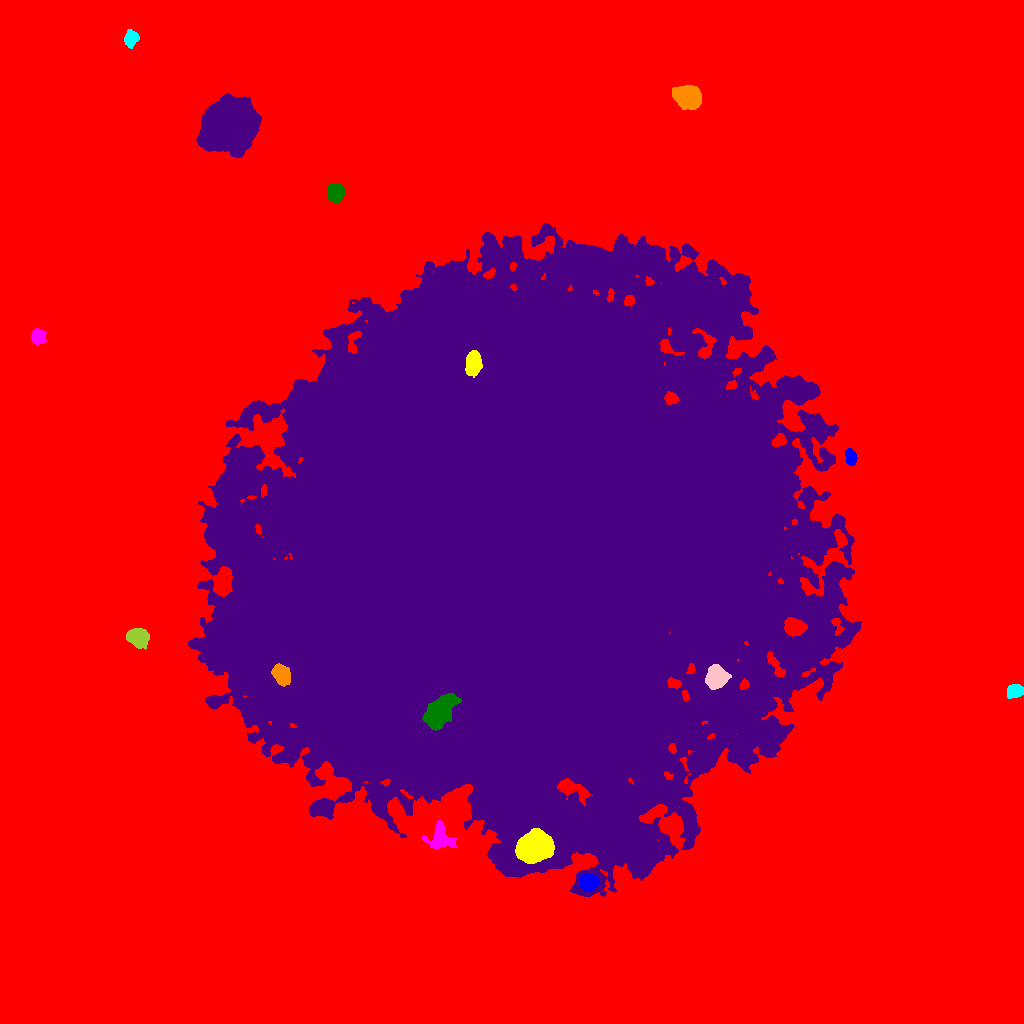

The file beside this chart, header and first rows:
ID, X, Y, A, B, theta, total_flux, mu_max, mu_median, mu_mean, R_fwhm, R_e, R10, R90, x_start, x_end, y_start, y_end, area, greylevel
0, 519.8, 511.8, 311.9, 300.9, -0.6831, 4248018, 81.0, 5.0, 5.703, 6.794, 225.6, 83.95, 378.7, 0, 1023, 0, 1023, 744819, 5.703
1, 588.2, 140.9, 4.232, 3.657, -0.9972, 2745, 23.0, 8.0, 9.12, 5.67, 4.983, 1.954, 7.999, 580, 599, 132, 150, 301, 39.12
2, 535, 176, 7.876, 6.151, 0.2805, 26106, 71.0, 21.0, 25.15, 9.458, 8.777, 3.478, 14.49, 515, 554, 160, 195, 1038, 66.15
3, 440.7, 185.6, 6.182, 5.269, -0.8793, 2255, 14.0, 4.0, 4.829, 6.507, 5.971, 2.326, 10.01, 422, 456, 175, 203, 467, 28.83
4, 439.4, 311.2, 9.398, 5.374, 0.9368, 5208, 14.0, 6.0, 6.193, 10.59, 8.885, 3.568, 14, 422, 461, 293, 330, 841, 69.19
5, 513.7, 475.7, 132.1, 121.2, 0.6389, 7390190, 105.0, 20.0, 25.09, 90.04, 153.1, 55.67, 255.8, 188, 861, 127, 800, 294590, 40.09
6, 281.1, 349.4, 5.117, 3.663, -0.9815, 2442, 16.0, 7.0, 7.355, 7.159, 5.585, 2.257, 8.575, 271, 290, 337, 360, 332, 65.36
7, 1015, 332.4, 3.807, 2.942, 0.2032, 1298, 13.0, 6.0, 6.065, 5.614, 4.297, 1.693, 6.723, 1007, 1023, 325, 339, 214, 24.07
8, 715.8, 345.7, 5.361, 4.414, 1.401, 3183, 17.0, 6.0, 6.92, 7.527, 6.206, 2.459, 9.772, 705, 731, 334, 359, 460, 47.92
9, 137.7, 386.3, 5.047, 3.962, -0.3165, 4103, 25.0, 10.0, 10.71, 6.864, 5.754, 2.326, 9.027, 126, 149, 374, 395, 383, 34.71
10, 794.1, 396.6, 4.75, 3.72, -0.1767, 2985, 21.0, 8.0, 8.652, 6.232, 5.352, 2.111, 8.612, 784, 807, 387, 406, 345, 50.65
11, 850.3, 566.9, 4.299, 2.372, -1.394, 714.0, 9.0, 4.0, 4.127, 4.754, 4.029, 1.596, 6.358, 845, 857, 558, 575, 173, 26.13
12, 473.3, 661, 5.61, 3.413, 1.524, 3464, 20.0, 9.0, 9.569, 7.569, 5.698, 2.394, 8.759, 465, 482, 646, 673, 362, 83.57
13, 37.96, 686.5, 3.251, 3.186, -0.584, 1976, 22.0, 9.0, 9.592, 5.232, 4.107, 1.693, 6.531, 31, 46, 679, 695, 206, 27.59
14, 335.3, 830.2, 3.968, 3.739, 1.344, 3257, 26.0, 9.5, 10.71, 5.997, 4.918, 1.954, 7.899, 327, 346, 820, 840, 304, 28.71
15, 228.6, 897.7, 12.88, 10.48, 0.3556, 87666, 93.0, 23.0, 30.02, 14.81, 14.34, 5.642, 24.25, 196, 261, 866, 930, 2920, 47.02
16, 687.4, 926.7, 6.398, 4.81, -0.2973, 8037, 35.0, 11.0, 13.2, 7.695, 7.024, 2.821, 11.44, 672, 701, 914, 938, 609, 30.2
17, 130.9, 985.2, 3.975, 3.063, 1.182, 1206, 12.0, 5.0, 5.689, 5.642, 4.442, 1.784, 6.933, 124, 139, 975, 994, 212, 26.69
